Photos from the image-classification dataset "60_20_20segmented" in the GitHub repository Sanjana-aravindan/Plant-leaf-disease-classification. Its 38 classes are: apple frogeye spot, apple scab, apple cedar apple rust, apple healthy, blueberry healthy, cherry powdery mildew, cherry healthy, corn cercospora gray leaf spot, corn common rust, corn northern leaf blight, corn healthy, grape black rot, grape esca black measles, grape leaf blight isariopsis leaf spot markers, grape healthy, orange huanglongbing citrus greening, peach bacterial spot, peach healthy, bell pepper bacterial spot, bell pepper healthy, potato early blight, potato late blight, potato healthy, raspberry healthy, soybean healthy, squash powdery mildew, strawberry leaf scorch, strawberry healthy, tomato bacterial spot, tomato early blight, tomato late blight, tomato leaf mold, tomato septoria leaf spot, tomato two-spotted spider mite, tomato target spot, tomato yellow leaf curl virus, tomato mosaic virus, tomato healthy.

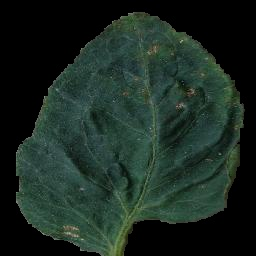
Label: tomato bacterial spot

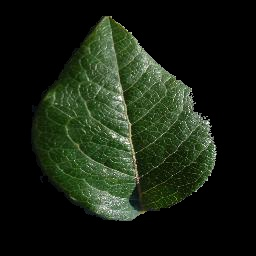
Label: blueberry healthy

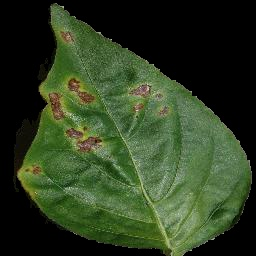
Label: bell pepper bacterial spot

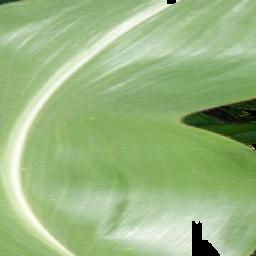
Label: corn healthy

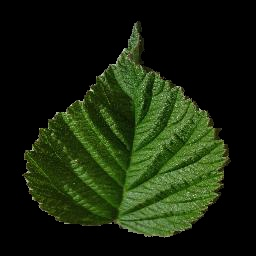
Label: raspberry healthy

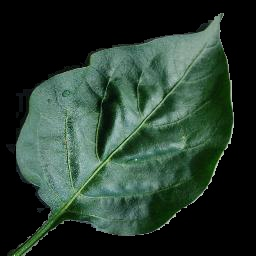
Label: bell pepper healthy
